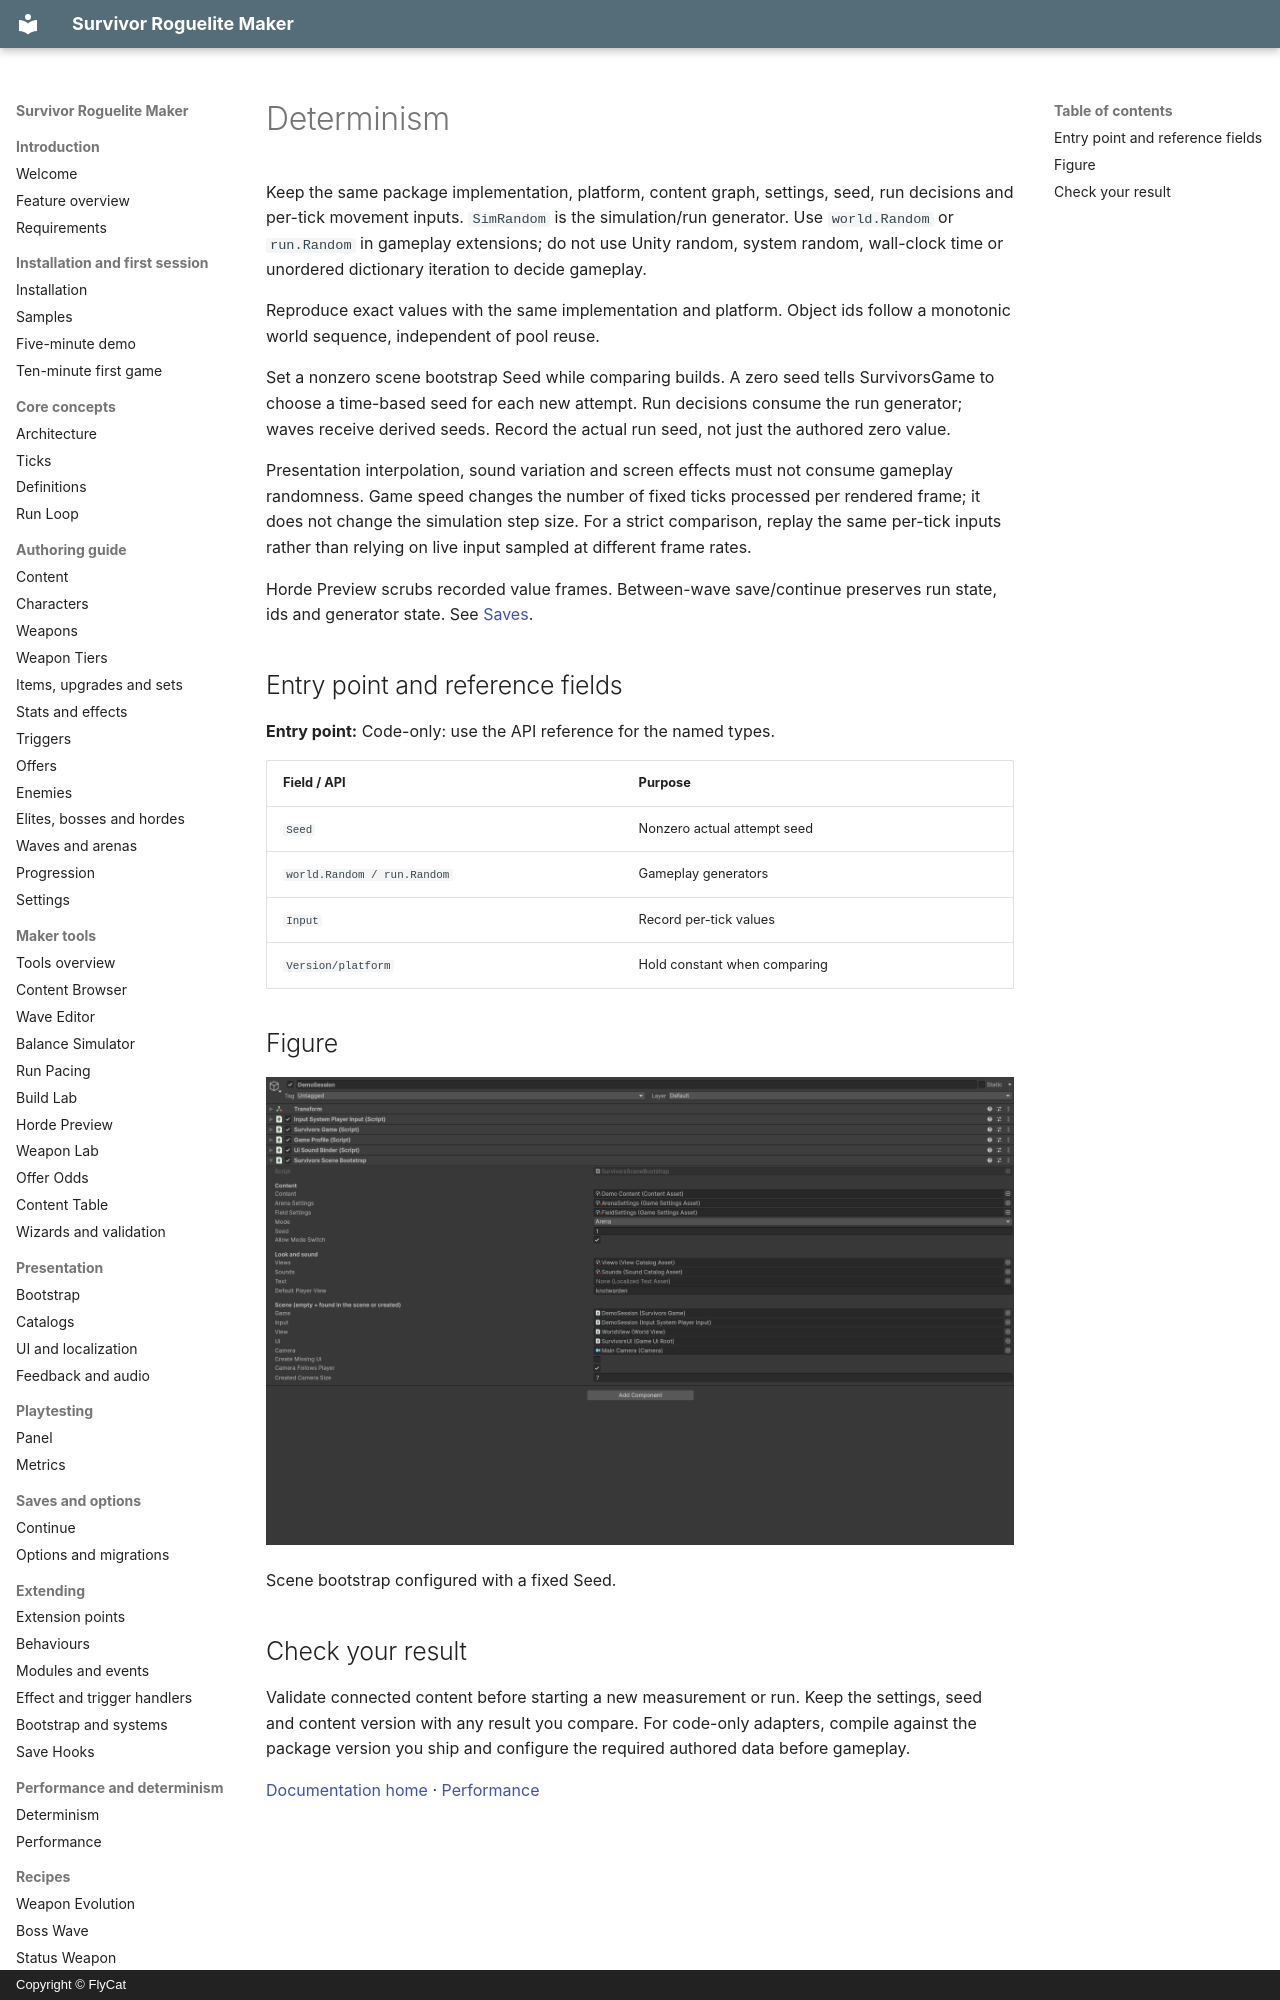

repository: hyunter777/survivor-roguelite-maker-docs · page: en/quality/determinism/index.html · generator: mkdocs · copyright: Copyright © FlyCat

# Determinism

Keep the same package implementation, platform, content graph, settings, seed, run decisions and per-tick movement inputs. `SimRandom` is the simulation/run generator. Use `world.Random` or `run.Random` in gameplay extensions; do not use Unity random, system random, wall-clock time or unordered dictionary iteration to decide gameplay.

Reproduce exact values with the same implementation and platform. Object ids follow a monotonic world sequence, independent of pool reuse.

Set a nonzero scene bootstrap Seed while comparing builds. A zero seed tells SurvivorsGame to choose a time-based seed for each new attempt. Run decisions consume the run generator; waves receive derived seeds. Record the actual run seed, not just the authored zero value.

Presentation interpolation, sound variation and screen effects must not consume gameplay randomness. Game speed changes the number of fixed ticks processed per rendered frame; it does not change the simulation step size. For a strict comparison, replay the same per-tick inputs rather than relying on live input sampled at different frame rates.

Horde Preview scrubs recorded value frames. Between-wave save/continue preserves run state, ids and generator state. See [Saves](../saves/continue.md).

## Entry point and reference fields

**Entry point:** Code-only: use the API reference for the named types.

| Field / API | Purpose |
|---|---|
| `Seed` | Nonzero actual attempt seed |
| `world.Random / run.Random` | Gameplay generators |
| `Input` | Record per-tick values |
| `Version/platform` | Hold constant when comparing |

## Figure

![Scene bootstrap configured with a fixed Seed.](../../assets/determinism-checklist.png)

Scene bootstrap configured with a fixed Seed.
